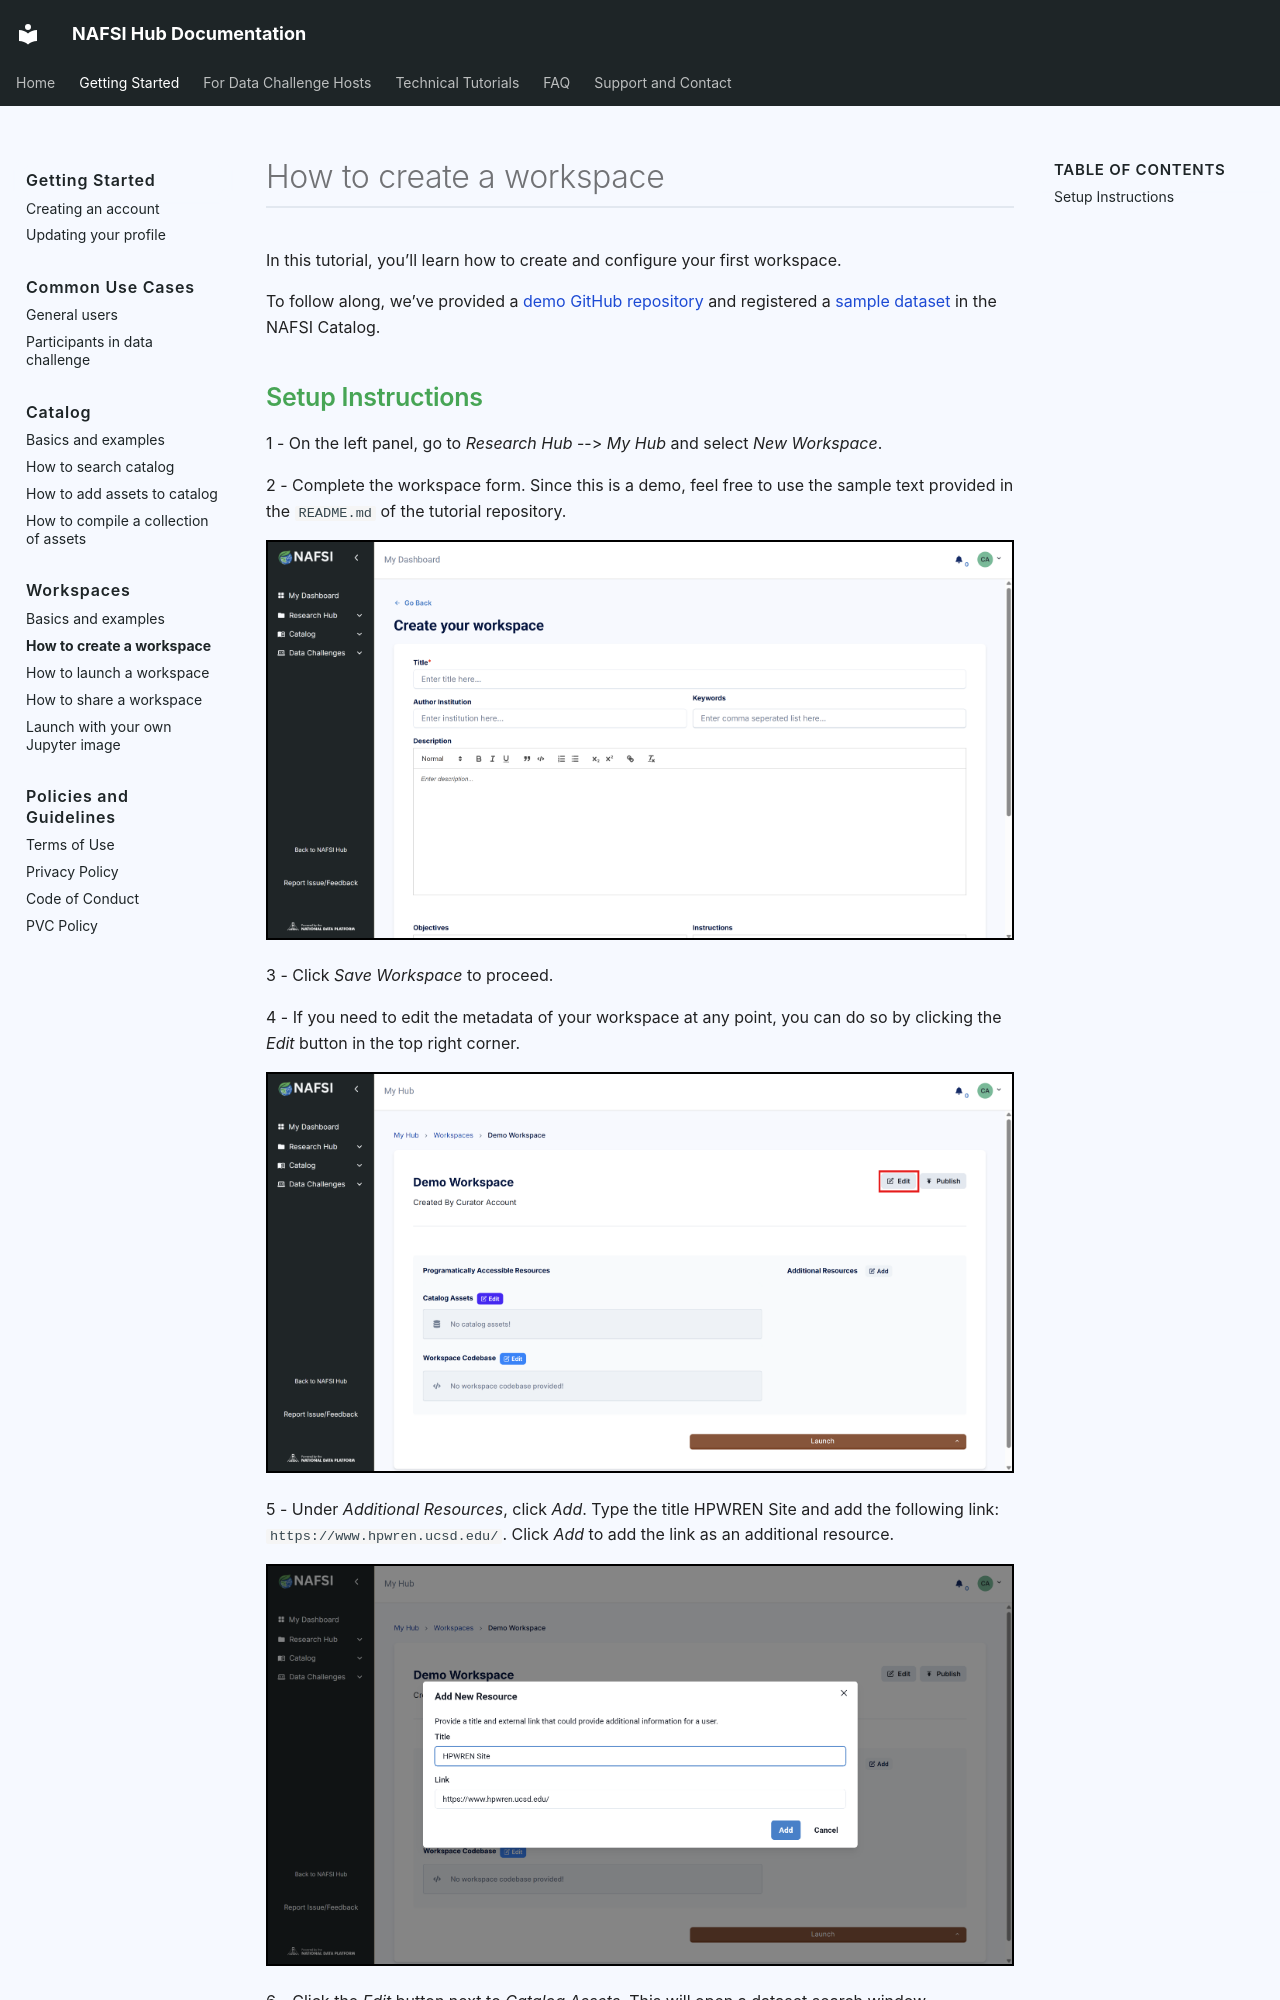

repository: NAFSI-Hub/nafsi-documentation · page: getting-started/workspaces/create-workspace/index.html · generator: mkdocs

# How to create a workspace

In this tutorial, you’ll learn how to create and configure your first workspace.

To follow along, we’ve provided a [demo GitHub repository](https://github.com/pramonettivega/demo-workspace/tree/main) and registered a [sample dataset](https://nafsihub.org/dataset/weather-station-measurements) in the NAFSI Catalog.
